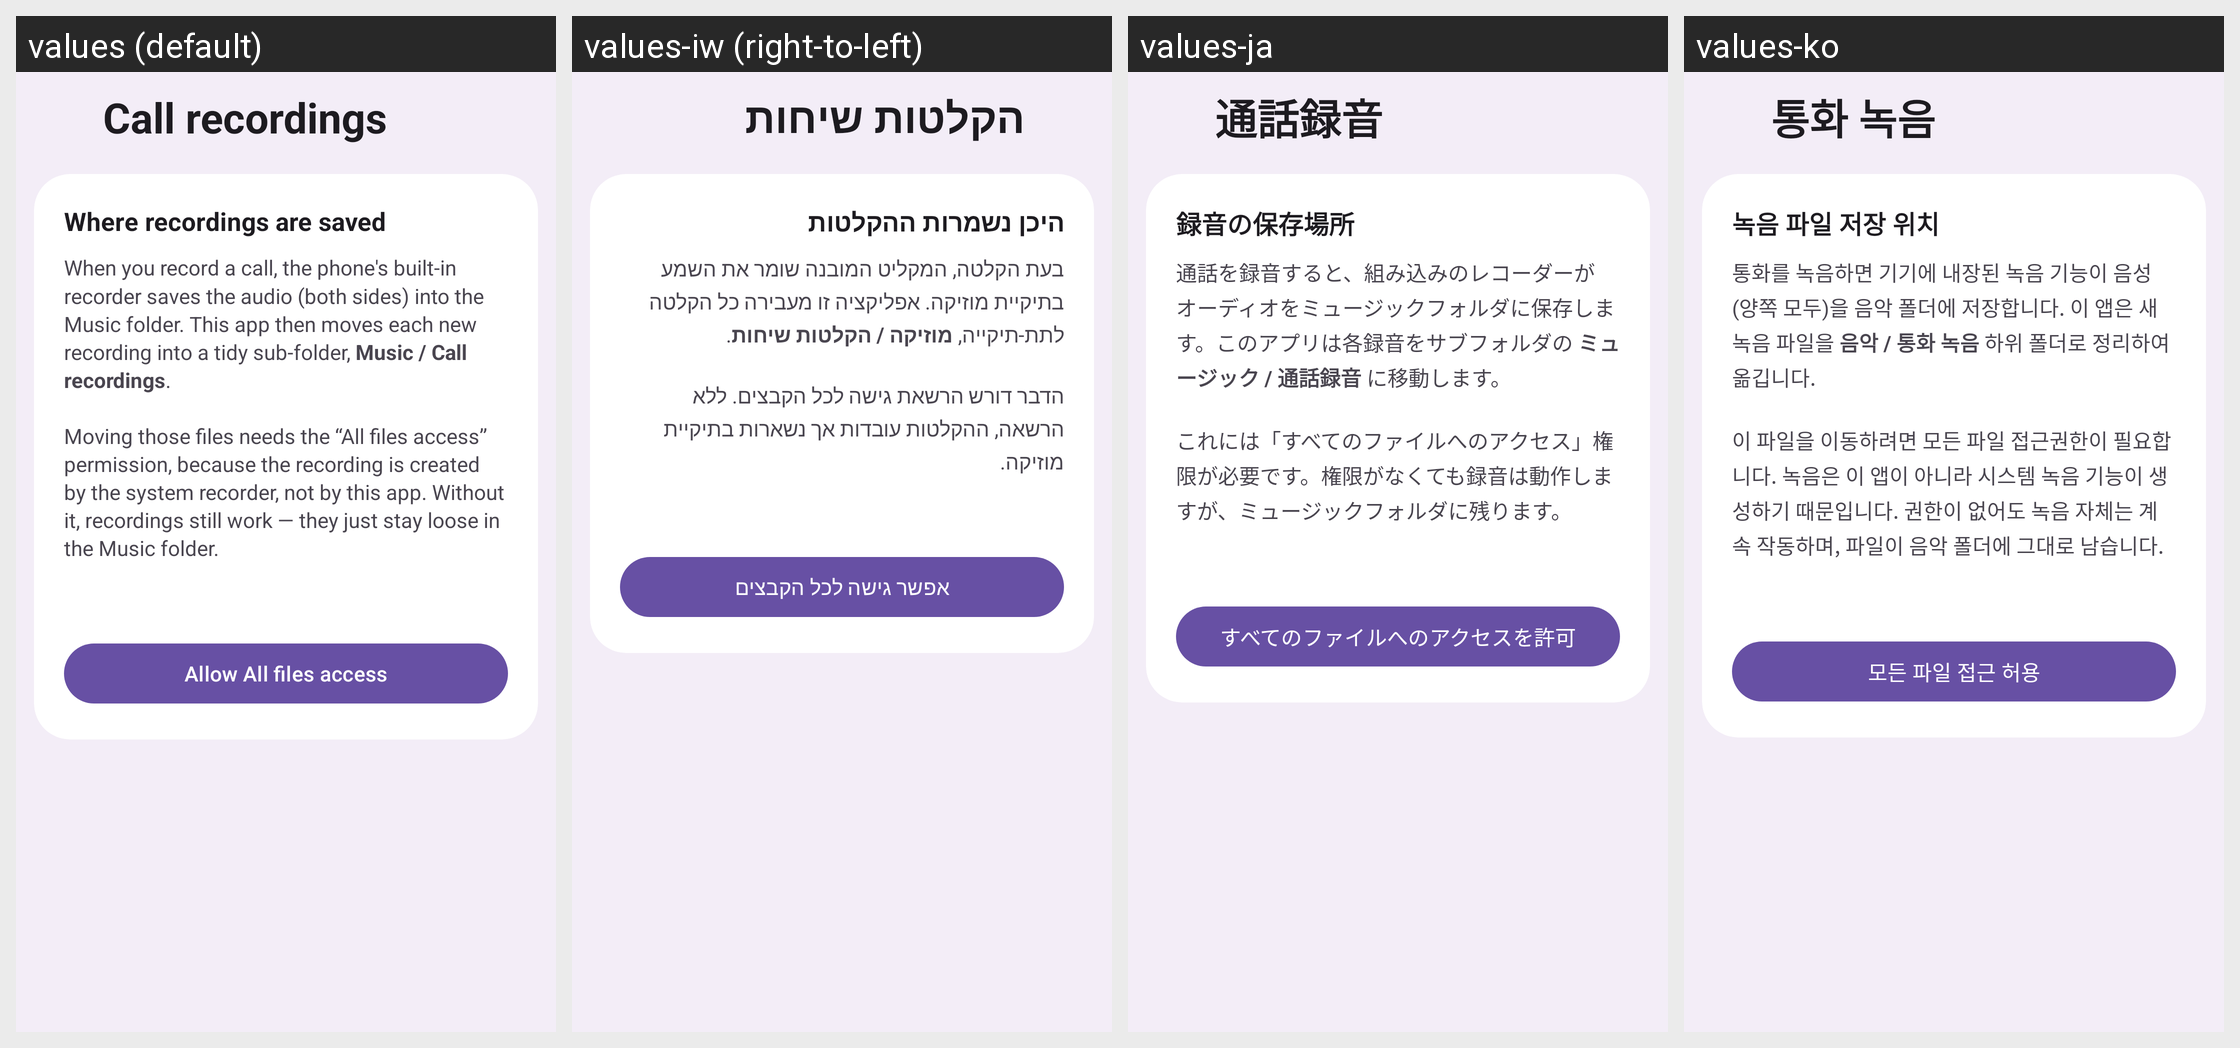

Locale-by-locale string values for the Android screen shown in this grid:
Android screen res/layout/activity_recording_settings.xml rendered under 4 locales, left to right: values (default), values-iw (right-to-left), values-ja, values-ko. Device: Nexus 5 (rendered at 1080×1920; each locale shown at half size, 540×960, under a caption strip naming it); theme Theme.M5Dialer.
Other locales in the repository, not shown: values-ar, values-de, values-es, values-fr, values-hi, values-it, values-nl, values-pl, values-pt-rBR, values-ru, values-tr, values-zh-rCN.
Strings drawn on this screen, with the default value and each locale's value (text and hints the layout hard-codes, and strings that could not be matched under every locale, appear in the picture but are not listed):

setting_recording
  values: Call recordings
  values-iw: הקלטות שיחות
  values-ja: 通話録音
  values-ko: 통화 녹음

recording_heading
  values: Where recordings are saved
  values-iw: היכן נשמרות ההקלטות
  values-ja: 録音の保存場所
  values-ko: 녹음 파일 저장 위치

recording_explain
  values: When you record a call, the phone's built-in recorder saves the audio (both sides) into the Music folder. This app then moves each new recording into a tidy sub-folder, Music / Call recordings.
      
      Moving those files needs the “All files access” permission, because the recording is created by the system recorder, not by this app. Without it, recordings still work — they just stay loose in the Music …[clipped]
  values-iw: בעת הקלטה, המקליט המובנה שומר את השמע בתיקיית מוזיקה. אפליקציה זו מעבירה כל הקלטה לתת-תיקייה, מוזיקה / הקלטות שיחות.
      
      הדבר דורש הרשאת גישה לכל הקבצים. ללא הרשאה, ההקלטות עובדות אך נשארות בתיקיית מוזיקה.
  values-ja: 通話を録音すると、組み込みのレコーダーがオーディオをミュージックフォルダに保存します。このアプリは各録音をサブフォルダの ミュージック / 通話録音 に移動します。
      
      これには「すべてのファイルへのアクセス」権限が必要です。権限がなくても録音は動作しますが、ミュージックフォルダに残ります。
  values-ko: 통화를 녹음하면 기기에 내장된 녹음 기능이 음성(양쪽 모두)을 음악 폴더에 저장합니다. 이 앱은 새 녹음 파일을 음악 / 통화 녹음 하위 폴더로 정리하여 옮깁니다.
      
      이 파일을 이동하려면 모든 파일 접근권한이 필요합니다. 녹음은 이 앱이 아니라 시스템 녹음 기능이 생성하기 때문입니다. 권한이 없어도 녹음 자체는 계속 작동하며, 파일이 음악 폴더에 그대로 남습니다.

recording_grant
  values: Allow All files access
  values-iw: אפשר גישה לכל הקבצים
  values-ja: すべてのファイルへのアクセスを許可
  values-ko: 모든 파일 접근 허용
